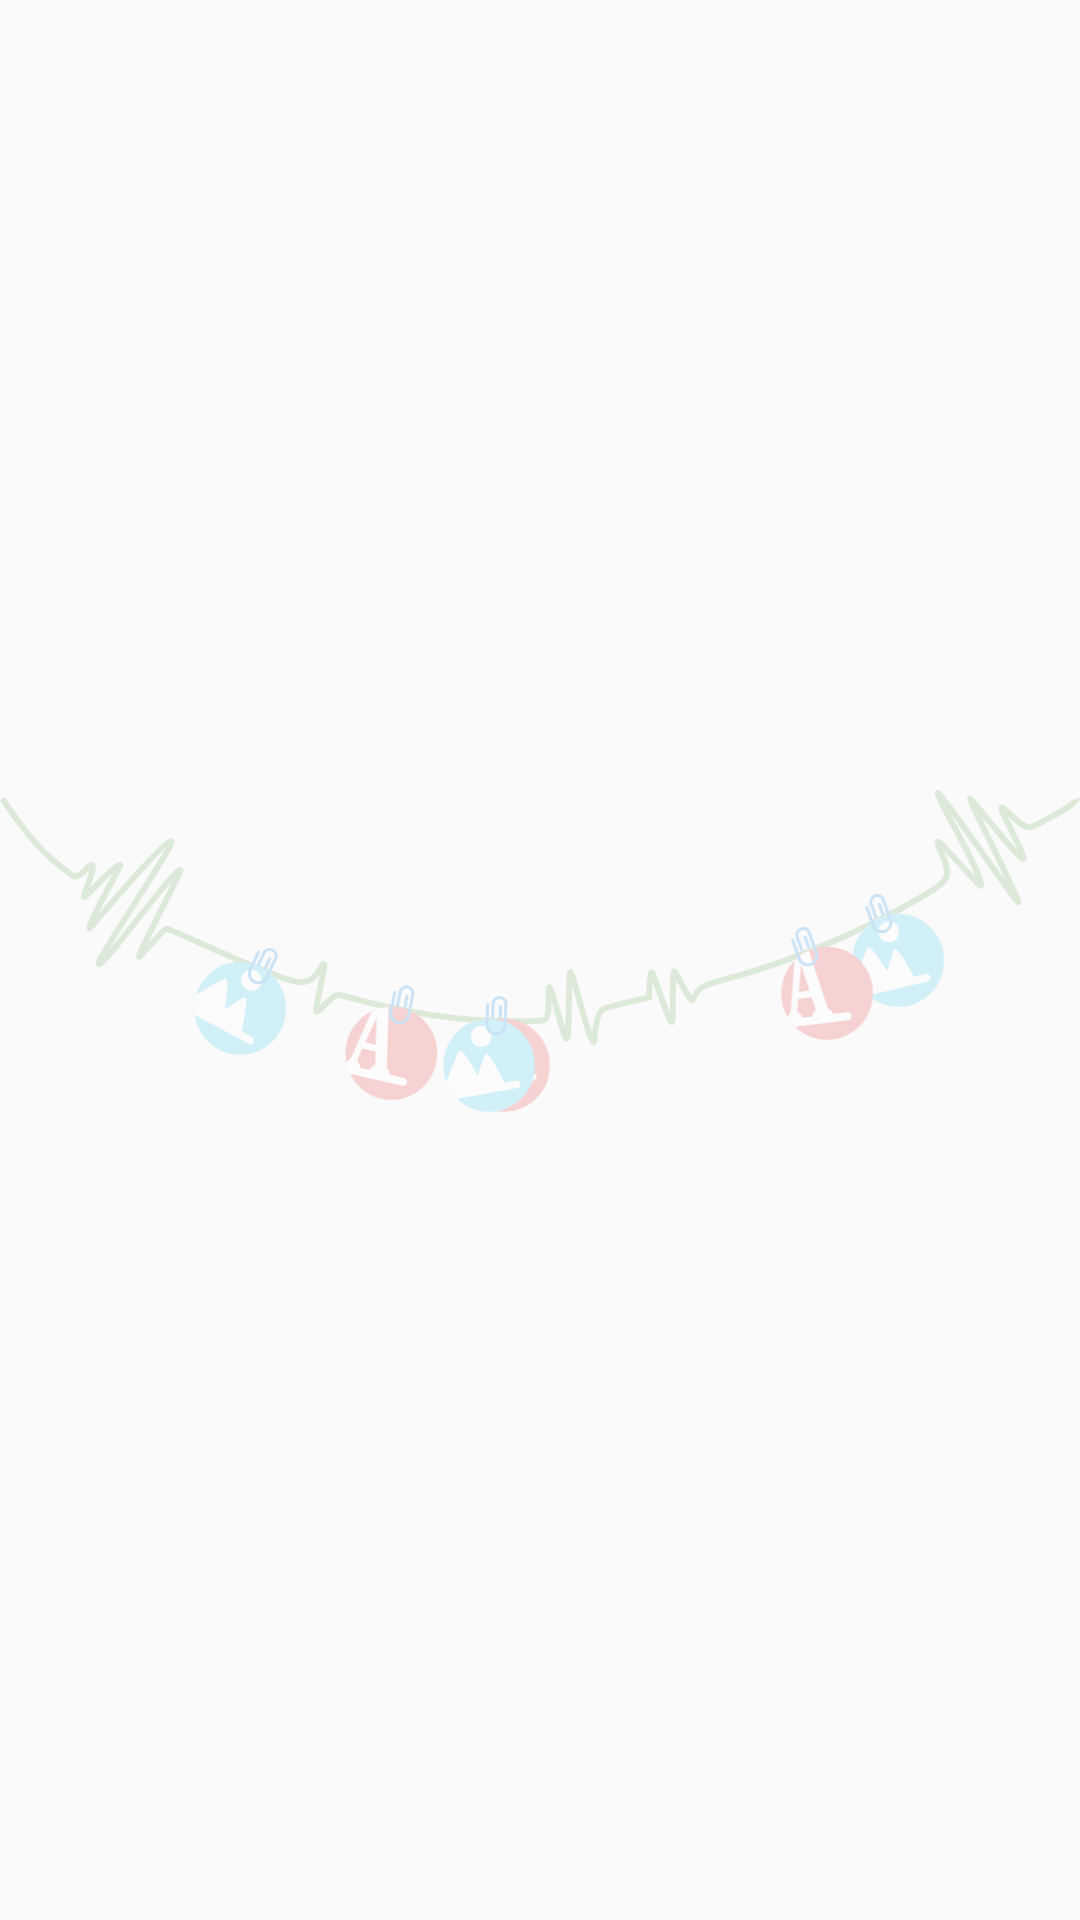

Reconstruct the res/layout file that produces this screen, plus the resources it refers to.
<!-- AndroidManifest.xml: application theme AppTheme -->
<!-- res/layout/fragment_complex_note.xml -->
<?xml version="1.0" encoding="utf-8"?>
<androidx.constraintlayout.widget.ConstraintLayout xmlns:android="http://schemas.android.com/apk/res/android"
        xmlns:app="http://schemas.android.com/apk/res-auto"
        xmlns:tools="http://schemas.android.com/tools"
        android:layout_width="match_parent"
        android:layout_height="match_parent"
        tools:context=".fragments.ComplexNote">


    <androidx.recyclerview.widget.RecyclerView

            android:layout_width="match_parent"
            android:layout_height="0dp"
            app:layout_constraintBottom_toBottomOf="parent"
            app:layout_constraintTop_toTopOf="parent"
             />

    <ImageView
            android:layout_width="match_parent"
            android:layout_height="wrap_content"
            android:background="@drawable/background"
            app:layout_constraintBottom_toBottomOf="parent"
            app:layout_constraintTop_toTopOf="parent"
            />




</androidx.constraintlayout.widget.ConstraintLayout>
<!-- resources referenced by this layout -->
<resources>
  <!-- drawable background: png bitmap (drawable-hdpi, 28966 bytes) -->
  <style name="AppTheme" parent="Theme.AppCompat.DayNight.NoActionBar">
          
          <item name="colorPrimary">@color/colorPrimary</item>
          <item name="colorPrimaryDark">@color/colorPrimaryDark</item>
          <item name="colorAccent">@color/colorAccent</item>
      </style>
  <color name="colorPrimary">#008577</color>
  <color name="colorPrimaryDark">#00574B</color>
  <color name="colorAccent">#D81B60</color>
</resources>
